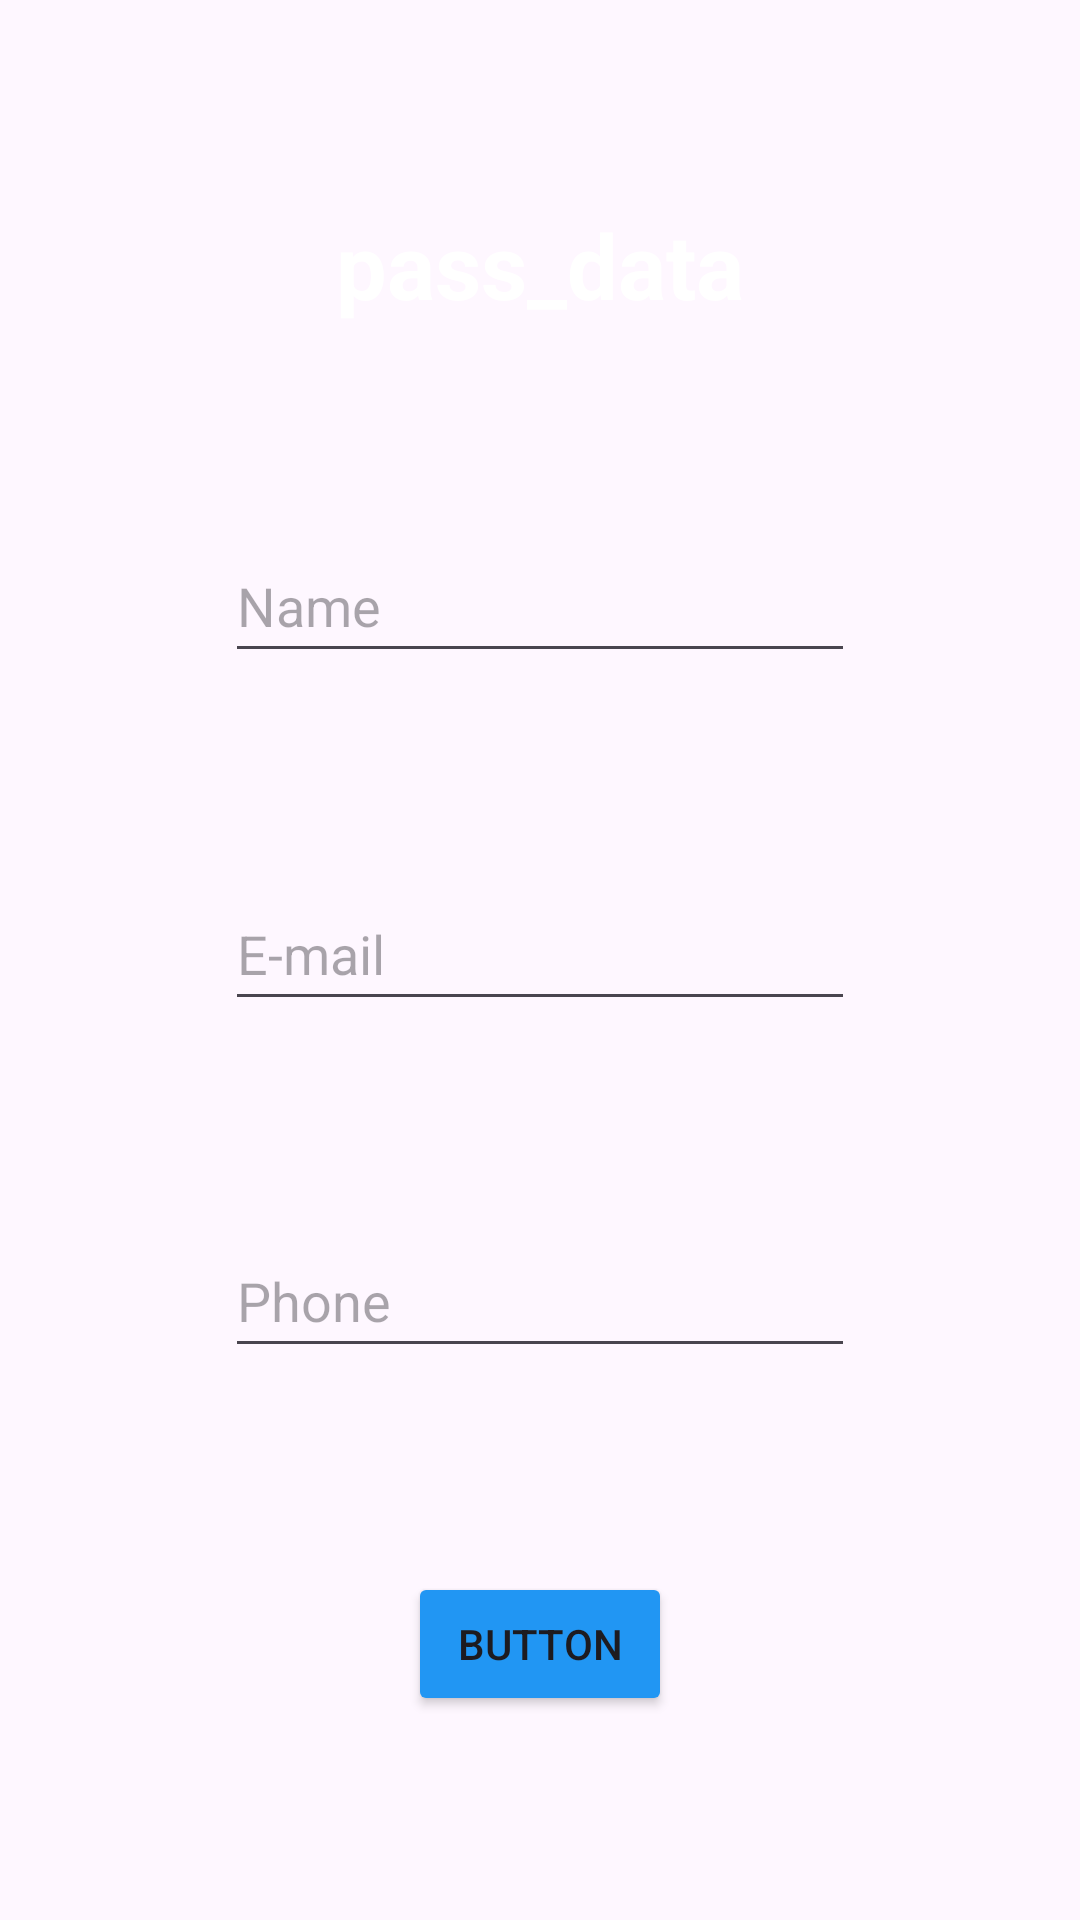

The Android layout XML behind this screen, and the referenced resources:
<!-- AndroidManifest.xml: application theme Theme.All_In_One -->
<!-- res/layout/fragment_datapass.xml -->
<?xml version="1.0" encoding="utf-8"?>
<androidx.constraintlayout.widget.ConstraintLayout xmlns:android="http://schemas.android.com/apk/res/android"
    xmlns:app="http://schemas.android.com/apk/res-auto"
    xmlns:tools="http://schemas.android.com/tools"
    android:layout_width="match_parent"
    android:layout_height="match_parent"
    android:background="@drawable/imagesback"
    tools:context=".MainActivity">

    <TextView
        android:id="@+id/textView"
        android:layout_width="wrap_content"
        android:layout_height="wrap_content"
        android:text="pass_data"
        android:textColor="@color/white"
        android:textSize="30sp"
        android:textStyle="bold"
        app:layout_constraintBottom_toTopOf="@+id/etname"
        app:layout_constraintEnd_toEndOf="parent"
        app:layout_constraintHorizontal_bias="0.5"
        app:layout_constraintStart_toStartOf="parent"
        app:layout_constraintTop_toTopOf="parent"
        app:layout_constraintVertical_bias="0.5" />

    <EditText
        android:id="@+id/etname"
        android:layout_width="wrap_content"
        android:layout_height="wrap_content"
        android:autofillHints=""
        android:ems="10"
        android:hint="Name"
        android:inputType="text"
        android:minHeight="48dp"
        app:layout_constraintBottom_toTopOf="@+id/ete"
        app:layout_constraintEnd_toEndOf="parent"
        app:layout_constraintHorizontal_bias="0.5"
        app:layout_constraintStart_toStartOf="parent"
        app:layout_constraintTop_toBottomOf="@+id/textView"
        app:layout_constraintVertical_bias="0.5"
        tools:ignore="LabelFor" />

    <EditText
        android:id="@+id/ete"
        android:layout_width="wrap_content"
        android:layout_height="wrap_content"
        android:autofillHints=""
        android:ems="10"
        android:hint="E-mail"
        android:inputType="textEmailAddress"
        android:minHeight="48dp"
        app:layout_constraintBottom_toTopOf="@+id/etnum"
        app:layout_constraintEnd_toEndOf="parent"
        app:layout_constraintHorizontal_bias="0.5"
        app:layout_constraintStart_toStartOf="parent"
        app:layout_constraintTop_toBottomOf="@+id/etname"
        app:layout_constraintVertical_bias="0.5"
        tools:ignore="LabelFor" />

    <EditText
        android:id="@+id/etnum"
        android:layout_width="wrap_content"
        android:layout_height="wrap_content"
        android:autofillHints=""
        android:ems="10"
        android:hint="Phone"
        android:inputType="phone"

        android:minHeight="48dp"
        app:layout_constraintBottom_toTopOf="@+id/buttonp"
        app:layout_constraintEnd_toEndOf="parent"
        app:layout_constraintHorizontal_bias="0.5"
        app:layout_constraintStart_toStartOf="parent"
        app:layout_constraintTop_toBottomOf="@+id/ete"
        app:layout_constraintVertical_bias="0.5"
        tools:ignore="LabelFor" />

    <Button
        android:id="@+id/buttonp"
        android:layout_width="wrap_content"
        android:layout_height="wrap_content"
        android:backgroundTint="@color/wizzcte"
        android:text="button"
        app:layout_constraintBottom_toBottomOf="parent"
        app:layout_constraintEnd_toEndOf="parent"
        app:layout_constraintHorizontal_bias="0.5"
        app:layout_constraintStart_toStartOf="parent"
        app:layout_constraintTop_toBottomOf="@+id/etnum"
        app:layout_constraintVertical_bias="0.5" />


</androidx.constraintlayout.widget.ConstraintLayout>
<!-- resources referenced by this layout -->
<resources>
  <color name="white">#FFFFFFFF</color>
  <color name="wizzcte">#2196F3</color>
  <style name="Theme.All_In_One" parent="Base.Theme.All_In_One" />
  <style name="Base.Theme.All_In_One" parent="Theme.Material3.DayNight.NoActionBar">
          
          
      </style>
</resources>
